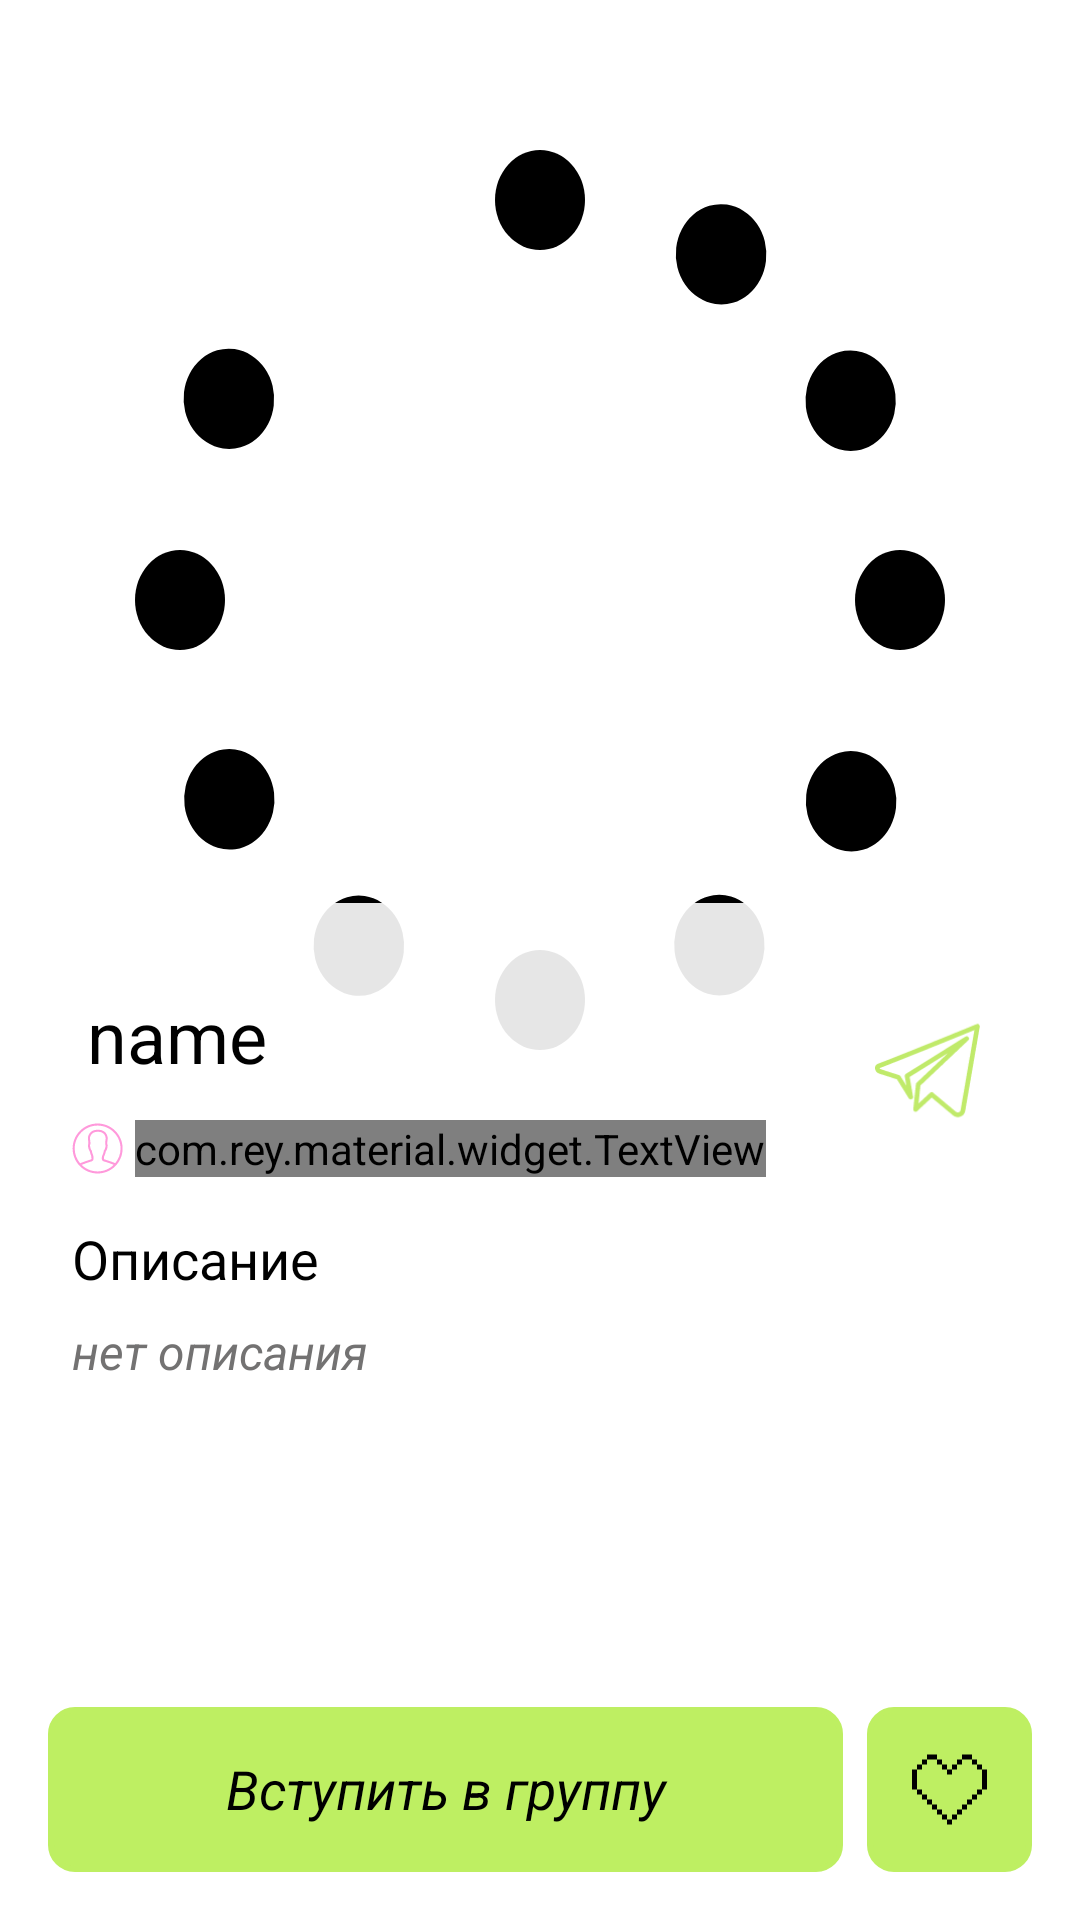

Reconstruct the res/layout file that produces this screen, plus the resources it refers to.
<!-- AndroidManifest.xml: application theme Theme.Twinky -->
<!-- res/layout/activity_popular_item_recycler.xml -->
<?xml version="1.0" encoding="utf-8"?>
<androidx.constraintlayout.widget.ConstraintLayout xmlns:android="http://schemas.android.com/apk/res/android"
    xmlns:app="http://schemas.android.com/apk/res-auto"
    xmlns:tools="http://schemas.android.com/tools"
    android:id="@+id/main"
    android:layout_width="match_parent"
    android:layout_height="match_parent"
    tools:context=".post.PopularItemRecyclerActivity"
    android:background="@color/white">


        <ScrollView
            android:id="@+id/scrollView3"
            android:layout_width="match_parent"
            android:layout_height="match_parent"
            app:layout_constraintEnd_toEndOf="parent"
            app:layout_constraintStart_toStartOf="parent"
            app:layout_constraintTop_toTopOf="parent">

            <androidx.constraintlayout.widget.ConstraintLayout
                android:layout_width="match_parent"
                android:layout_height="800dp">


                <ImageView
                    android:id="@+id/post_img"
                    android:layout_width="match_parent"
                    android:layout_height="400dp"
                    android:scaleType="fitXY"
                    android:src="@drawable/loading"
                    app:layout_constraintEnd_toEndOf="parent"
                    app:layout_constraintStart_toStartOf="parent"
                    app:layout_constraintTop_toTopOf="parent" />

                <androidx.constraintlayout.widget.ConstraintLayout
                    android:layout_width="match_parent"
                    android:layout_height="wrap_content"
                    android:layout_marginTop="300dp"
                    android:background="@drawable/black_design_item_post"
                    app:layout_constraintEnd_toEndOf="parent"
                    app:layout_constraintHorizontal_bias="0.0"
                    app:layout_constraintStart_toStartOf="@+id/post_img"
                    app:layout_constraintTop_toTopOf="parent">

                    <TextView
                        android:id="@+id/name_group"
                        android:layout_width="wrap_content"
                        android:layout_height="wrap_content"
                        android:layout_marginStart="24dp"
                        android:layout_marginTop="24dp"
                        android:gravity="center"
                        android:padding="5dp"
                        android:text="name"
                        android:textColor="@color/black"
                        android:textSize="24sp"
                        app:layout_constraintStart_toStartOf="parent"
                        app:layout_constraintTop_toTopOf="parent" />

                    <TextView
                        android:id="@+id/caption_group"
                        android:layout_width="match_parent"
                        android:layout_height="wrap_content"
                        android:layout_marginStart="24dp"
                        android:layout_marginTop="8dp"
                        android:layout_marginEnd="24dp"
                        android:text="нет описания"
                        android:textSize="16sp"
                        android:textColor="#737272"
                        android:textStyle="italic"
                        app:layout_constraintEnd_toEndOf="parent"
                        app:layout_constraintHorizontal_bias="0.0"
                        app:layout_constraintStart_toStartOf="parent"
                        app:layout_constraintTop_toBottomOf="@+id/textView12" />

                    <ImageView
                        android:id="@+id/send"
                        android:layout_width="36dp"
                        android:layout_height="36dp"
                        android:layout_margin="15dp"
                        android:src="@drawable/send"
                        app:layout_constraintBottom_toBottomOf="@+id/name_group"
                        app:layout_constraintEnd_toEndOf="parent"
                        app:layout_constraintHorizontal_bias="0.913"
                        app:layout_constraintStart_toEndOf="@+id/name_group"
                        app:layout_constraintTop_toTopOf="@+id/name_group"
                        app:layout_constraintVertical_bias="0.0" />

                    <ImageView
                        android:id="@+id/favourites"
                        android:layout_width="36dp"
                        android:layout_height="36dp"
                        android:layout_margin="15dp"
                        android:src="@drawable/favorite"
                        android:visibility="gone"
                        app:layout_constraintBottom_toBottomOf="@+id/send"
                        app:layout_constraintEnd_toStartOf="@+id/send"
                        app:layout_constraintTop_toTopOf="@+id/send" />

                    <TextView
                        android:id="@+id/textView12"
                        android:layout_width="wrap_content"
                        android:layout_height="wrap_content"
                        android:layout_marginStart="24dp"
                        android:layout_marginTop="16dp"
                        android:text="Описание"
                        android:textColor="@color/black"
                        android:textSize="18sp"
                        app:layout_constraintStart_toStartOf="parent"
                        app:layout_constraintTop_toBottomOf="@+id/imageView4" />

                    <ImageView
                        android:id="@+id/imageView3"
                        android:layout_width="wrap_content"
                        android:layout_height="wrap_content"
                        android:layout_marginStart="24dp"
                        android:layout_marginTop="5dp"
                        android:visibility="gone"
                        app:layout_constraintStart_toStartOf="parent"
                        app:layout_constraintTop_toBottomOf="@+id/name_group"
                        app:srcCompat="@drawable/icon_clock" />

                    <ImageView
                        android:id="@+id/imageView4"
                        android:layout_width="wrap_content"
                        android:layout_height="wrap_content"
                        android:layout_marginTop="8dp"
                        app:layout_constraintStart_toStartOf="@+id/name_group"
                        app:layout_constraintTop_toBottomOf="@+id/name_group"
                        app:srcCompat="@drawable/user_icon" />

                    <com.rey.material.widget.TextView
                        android:id="@+id/time_item"
                        android:layout_width="wrap_content"
                        android:layout_height="wrap_content"
                        android:layout_marginStart="4dp"
                        android:text="TextView"
                        android:textColor="#FF99DB"
                        android:visibility="gone"
                        app:layout_constraintBottom_toBottomOf="@+id/imageView3"
                        app:layout_constraintStart_toEndOf="@+id/imageView3"
                        app:layout_constraintTop_toTopOf="@+id/imageView3" />

                    <com.rey.material.widget.TextView
                        android:id="@+id/user_item"
                        android:layout_width="wrap_content"
                        android:layout_height="wrap_content"
                        android:layout_marginStart="4dp"
                        android:text="ff"
                        android:textColor="#FF99DB"
                        app:layout_constraintBottom_toBottomOf="@+id/imageView4"
                        app:layout_constraintStart_toEndOf="@+id/imageView4"
                        app:layout_constraintTop_toTopOf="@+id/imageView4" />


                </androidx.constraintlayout.widget.ConstraintLayout>


            </androidx.constraintlayout.widget.ConstraintLayout>

        </ScrollView>


        <androidx.constraintlayout.widget.ConstraintLayout
            android:id="@+id/join_group"
            android:layout_width="0dp"
            android:layout_height="wrap_content"
            android:layout_marginStart="16dp"
            android:layout_marginEnd="8dp"
            android:background="@drawable/icons_design"
            app:layout_constraintBottom_toBottomOf="@+id/constraintLayout"
            app:layout_constraintEnd_toStartOf="@+id/constraintLayout"
            app:layout_constraintStart_toStartOf="parent"
            app:layout_constraintTop_toTopOf="@+id/constraintLayout">

            <TextView
                android:id="@+id/open_chat_btn"
                android:layout_width="wrap_content"
                android:layout_height="25dp"
                android:layout_margin="15dp"
                android:text=" Вступить в группу "
                android:textSize="18sp"
                android:textColor="@color/black"
                android:textStyle="italic"
                app:layout_constraintBottom_toBottomOf="parent"
                app:layout_constraintEnd_toEndOf="parent"
                app:layout_constraintStart_toStartOf="parent"
                app:layout_constraintTop_toTopOf="parent" />

        </androidx.constraintlayout.widget.ConstraintLayout>

        <androidx.constraintlayout.widget.ConstraintLayout
            android:id="@+id/constraintLayout"
            android:layout_width="wrap_content"
            android:layout_height="wrap_content"
            android:layout_marginEnd="16dp"
            android:layout_marginBottom="16dp"
            android:background="@drawable/icons_design"
            app:layout_constraintBottom_toBottomOf="parent"
            app:layout_constraintEnd_toEndOf="parent">

            <ImageView
                android:id="@+id/like"
                android:layout_width="25dp"
                android:layout_height="25dp"
                android:layout_margin="15dp"
                android:src="@drawable/like_black"
                app:layout_constraintBottom_toBottomOf="parent"
                app:layout_constraintEnd_toEndOf="parent"
                app:layout_constraintStart_toStartOf="parent"
                app:layout_constraintTop_toTopOf="parent" />

        </androidx.constraintlayout.widget.ConstraintLayout>


</androidx.constraintlayout.widget.ConstraintLayout>
<!-- resources referenced by this layout -->
<resources>
  <color name="black">#FF000000</color>
  <color name="white">#FFFFFFFF</color>
  <!-- drawable black_design_item_post (drawable) -->
  <?xml version="1.0" encoding="utf-8"?>
  <shape xmlns:android="http://schemas.android.com/apk/res/android">
      <solid android:color="#E6FFFFFF"/>
  
      <stroke
          android:color="#00FFFFFF"
          android:width="2dp"
          >
      </stroke>
      <corners
          android:topLeftRadius="39dp"
          >
      </corners>
  </shape>
  <!-- drawable icon_clock (drawable) -->
  <vector xmlns:android="http://schemas.android.com/apk/res/android"
      android:width="17dp"
      android:height="17dp"
      android:viewportWidth="17"
      android:viewportHeight="17">
    <path
        android:pathData="M8.464,16.73C3.936,16.73 0.234,13.028 0.234,8.5C0.234,3.972 3.936,0.27 8.464,0.27C12.992,0.27 16.694,3.972 16.694,8.5C16.73,13.028 13.028,16.73 8.464,16.73ZM8.464,1.133C4.403,1.133 1.133,4.439 1.133,8.464C1.133,12.489 4.439,15.795 8.464,15.795C12.489,15.795 15.795,12.489 15.795,8.464C15.795,4.439 12.525,1.133 8.464,1.133Z"
        android:fillColor="#FF99DB"/>
    <path
        android:pathData="M11.052,12.705L7.997,9.65V4.08H8.967V9.255L11.734,12.022L11.052,12.705Z"
        android:fillColor="#FF99DB"/>
  </vector>
  <!-- drawable icons_design (drawable) -->
  <?xml version="1.0" encoding="utf-8"?>
  <shape xmlns:android="http://schemas.android.com/apk/res/android">
      <solid android:color="@color/green"/>
  
      <stroke
          android:color="@color/green"
          android:width="2dp"
          >
      </stroke>
      <corners
          android:radius="8dp"
          >
      </corners>
  </shape>
  <!-- drawable send (drawable) -->
  <vector xmlns:android="http://schemas.android.com/apk/res/android"
      android:width="29dp"
      android:height="26dp"
      android:viewportWidth="29"
      android:viewportHeight="26">
    <path
        android:pathData="M1.1,11.6C7.9,9 27.5,1 27.5,1L23.6,23.6C23.4,24.7 22.1,25.1 21.3,24.4L15.2,19.3L10.9,23.3L11.6,16.6L24.6,4.3L8.6,14.3L9.6,20L6.3,14.7L1.3,13.1C0.5,12.8 0.4,11.8 1.1,11.6Z"
        android:strokeLineJoin="round"
        android:strokeWidth="1.25"
        android:fillColor="#00000000"
        android:strokeColor="#C0EA6A"
        android:strokeLineCap="round"/>
  </vector>
  <style name="Theme.Twinky" parent="Theme.Material3.Light.NoActionBar">
          
          <item name="colorPrimary">@color/green</item>
          <item name="colorPrimaryVariant">@color/white</item>
          <item name="colorOnPrimary">@color/white</item>
          
          <item name="colorSecondary">@color/teal_200</item>
          <item name="colorSecondaryVariant">@color/teal_700</item>
          <item name="colorOnSecondary">@color/white</item>
          
          <item name="android:statusBarColor">@android:color/transparent</item>
  
          <item name="fontFamily">@font/adamina</item>
          
      </style>
  <color name="green">#BEEF62</color>
  <color name="teal_200">#FF03DAC5</color>
  <color name="teal_700">#FF018786</color>
</resources>
